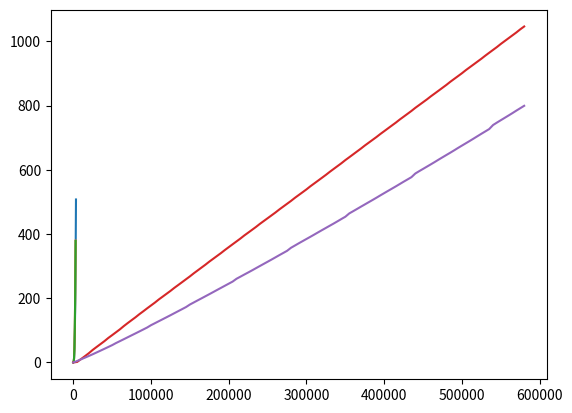

The matplotlib source for this figure:
'''
Author: your name
Date: 2021-06-10 16:49:15
LastEditTime: 2021-06-10 16:57:40
LastEditors: Please set LastEditors
Description: In User Settings Edit
FilePath: /StreamHC/Code/test/drawTime.py
'''
import matplotlib.pyplot as plt
# plt.style.use('science')

x1 = [0,500,1000,1500,2000,2500,3000,3500]
y1 = [0,1.56,11.77,39.34,93.19,182.75,317.73,507.71]
plt.plot(x1,y1,label="single")

x2 = [0,500,1000,1500,2000,2500,3000]
y2 = [0.00,1.76,13.62,45.84,109.79,217.10,379.53]
plt.plot(x2,y2,label="average")

y3 = [0.00,1.73,13.47,45.39,108.89,215.66,378.38]
plt.plot(x2,y3,label="complete")

x3 = list(range(580001))[::5000]
print(len(x3))
# y_kerch = [1.91,13.65,25.35,37.1,48.95,60.49,72.19,83.75,95.31,106.8,118.37,130.18,141.93,153.64,165.33,177.23,188.86,200.59,212.31,224.06,235.7]
y_kerch = [0,1.68,10.7,19.64,28.86,39.11,48.25,57.28,66.3,76.22,85.12,94.16,103.24,113.32,122.68,131.72,140.66,150.36,159.33,168.59,177.57,186.52,196.26,205.11,213.99,222.89,232.44,241.28,250.2,259.21,268.13,277.73,286.7,295.68,304.61,314.17,323.01,331.9,340.76,350.28,359.26,368.24,377.16,386.08,395.63,404.41,413.26,422.14,431.67,440.52,449.33,458.19,467.05,476.54,485.42,494.28,503.11,512.67,521.54,530.34,539.24,548.86,557.72,566.6,575.52,584.46,593.95,602.92,611.85,620.79,630.43,639.28,648.26,657.29,666.25,675.76,684.59,693.41,702.26,711.72,720.56,729.51,738.44,747.3,756.85,765.71,774.61,783.55,793.22,802.02,810.83,819.67,829.12,837.95,846.84,855.79,864.75,874.38,883.27,892.14,901.06,910.7,919.57,928.44,937.36,946.26,955.73,964.77,973.71,982.64,992.32,1001.27,1010.22,1019.15,1028.11,1037.79,1046.62]
print(len(y_kerch))
# y_perch = [9.388,21.047,34.656,48.623,63.521,79.275,94.917,111.519,128.606,146.25,164.203,182.06,200.165,219.483,239.035,259.295,278.812,299.519,319.678,339.509,360.272]
y_perch = [0,4.66,9.89,14.98,20.24,25.62,31.22,36.82,42.49,48.21,53.99,60.56,66.49,72.47,78.5,84.55,90.55,96.61,102.71,108.86,116.18,122.32,128.52,134.7,140.91,147.14,153.52,159.87,166.18,172.54,180.47,186.93,193.43,199.81,206.28,212.76,219.3,225.91,232.43,238.97,245.51,252.01,260.79,267.29,273.89,280.37,286.96,293.71,300.46,307.13,313.82,320.52,327.36,334.28,340.99,347.76,357.18,364.13,371.15,377.98,384.77,391.54,398.43,405.45,412.37,419.21,426.07,432.88,439.91,447.06,454.02,464.29,471.19,478.2,485.3,492.23,499.22,506.18,513.25,520.52,527.61,534.67,541.66,548.68,555.93,563.17,570.19,577.27,588.67,596,603.06,610.17,617.29,624.5,631.96,639.2,646.39,653.52,660.86,668.39,675.65,682.87,690.11,697.49,705.01,712.47,719.74,727.06,739.64,747.34,754.73,762.08,769.45,776.9,784.63,792.09,799.55]
print(len(y_perch))
plt.plot(x3,y_kerch,label="KERCH")
plt.plot(x3,y_perch,label="PERCH")
plt.show()